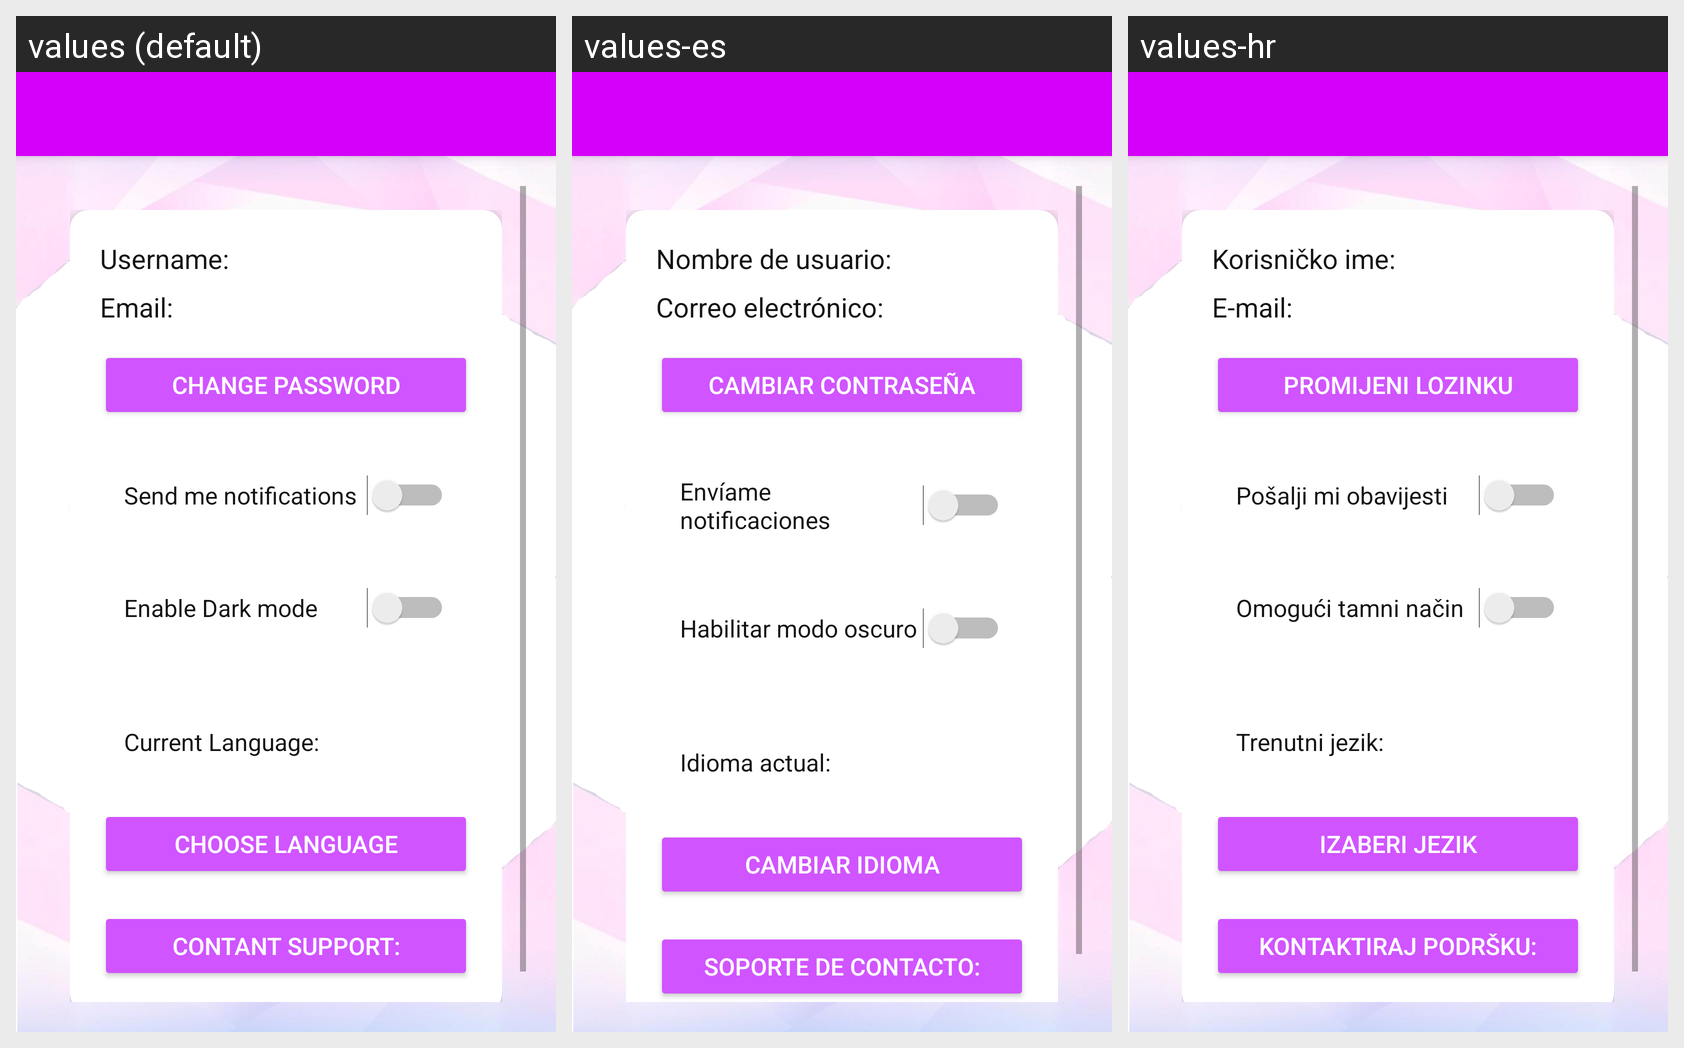

Translations of the strings shown on this Android screen, per locale in the grid:
Android screen res/layout/activity_settings.xml rendered under 3 locales, left to right: values (default), values-es, values-hr. Device: Nexus 5 (rendered at 1080×1920; each locale shown at half size, 540×960, under a caption strip naming it); theme AppTheme.
Strings drawn on this screen, with the default value and each locale's value (text and hints the layout hard-codes, and strings that could not be matched under every locale, appear in the picture but are not listed):

username
  values: Username:
  values-es: Nombre de usuario:
  values-hr: Korisničko ime:

email
  values: Email:
  values-es: Correo electrónico:
  values-hr: E-mail:

changepassword
  values: Change password
  values-es: Cambiar contraseña
  values-hr: Promijeni lozinku

notification
  values: Send me notifications
  values-es: Envíame notificaciones
  values-hr: Pošalji mi obavijesti

darkmode
  values: Enable Dark mode
  values-es: Habilitar modo oscuro
  values-hr: Omogući tamni način

currentl
  values: Current Language:
  values-es: Idioma actual:
  values-hr: Trenutni jezik:

change_language
  values: Choose Language
  values-es: Cambiar idioma
  values-hr: Izaberi jezik

contantsupport
  values: Contant Support:
  values-es: Soporte de contacto:
  values-hr: Kontaktiraj podršku:
